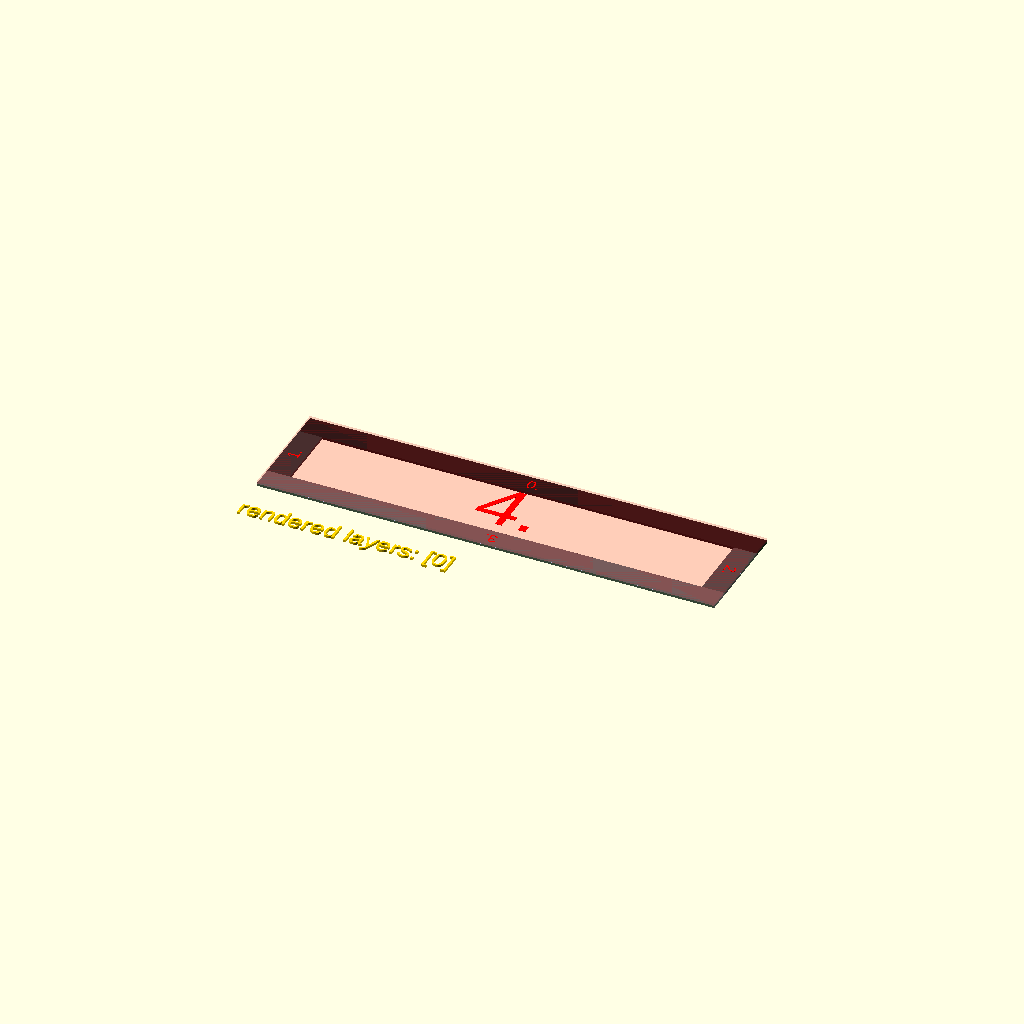
Cell 1: rendered with the file's own defaults.
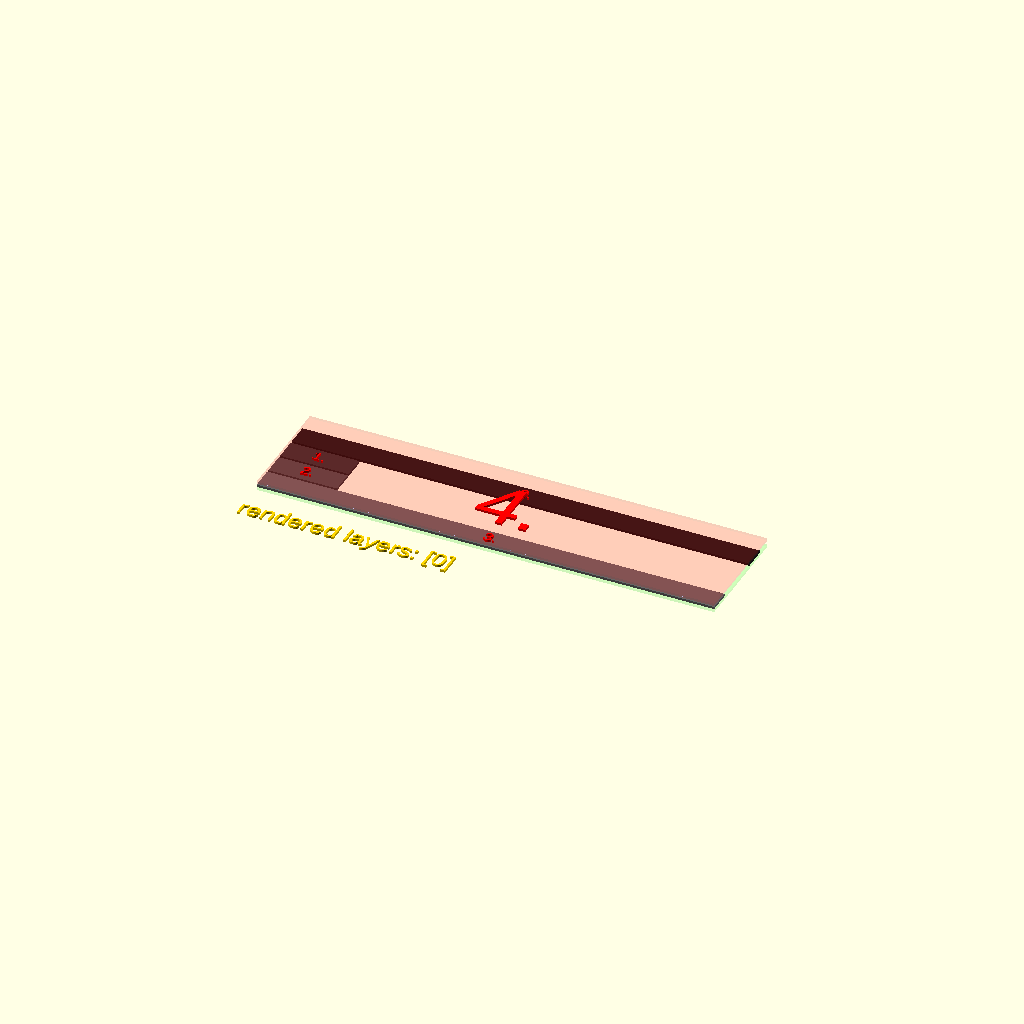
Cell 2 — make_3d set to false, the other parameters unchanged.
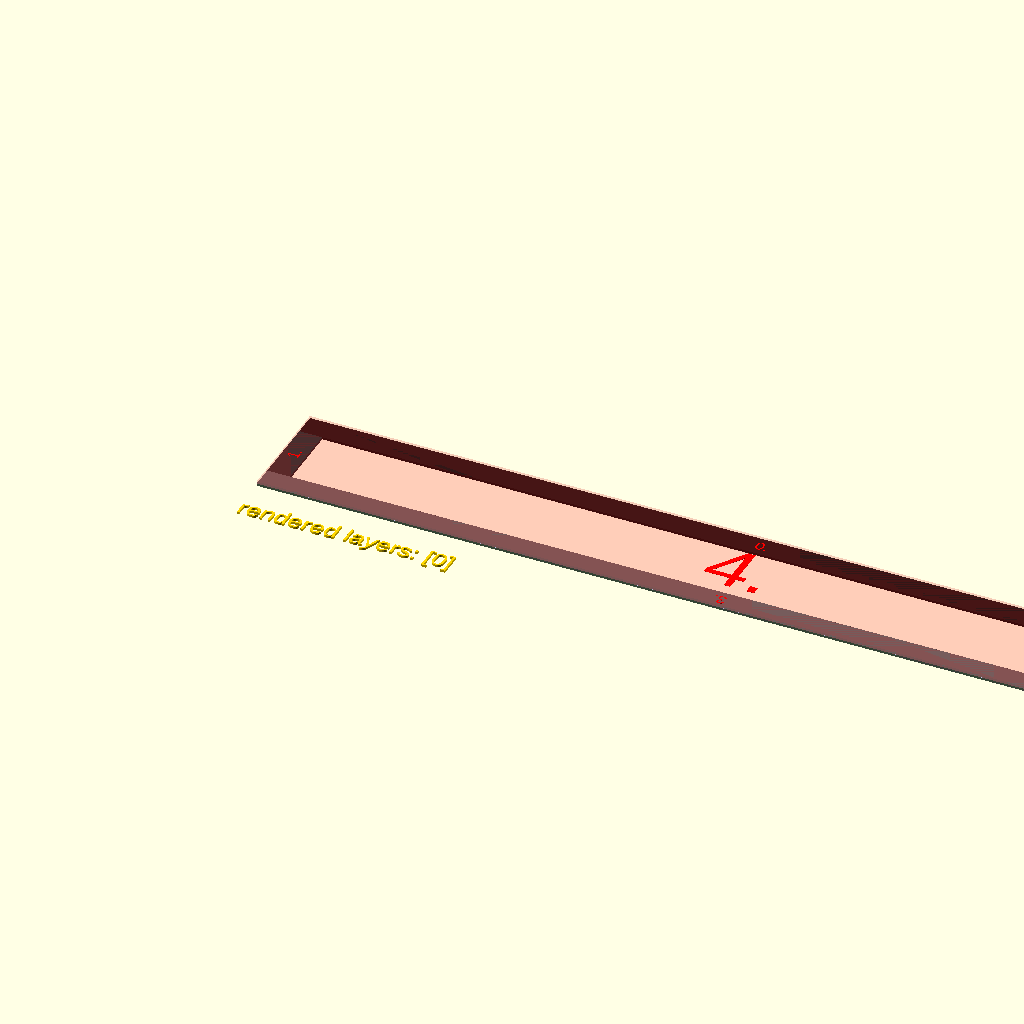
Cell 3 — wall_width set to 400, the other parameters unchanged.
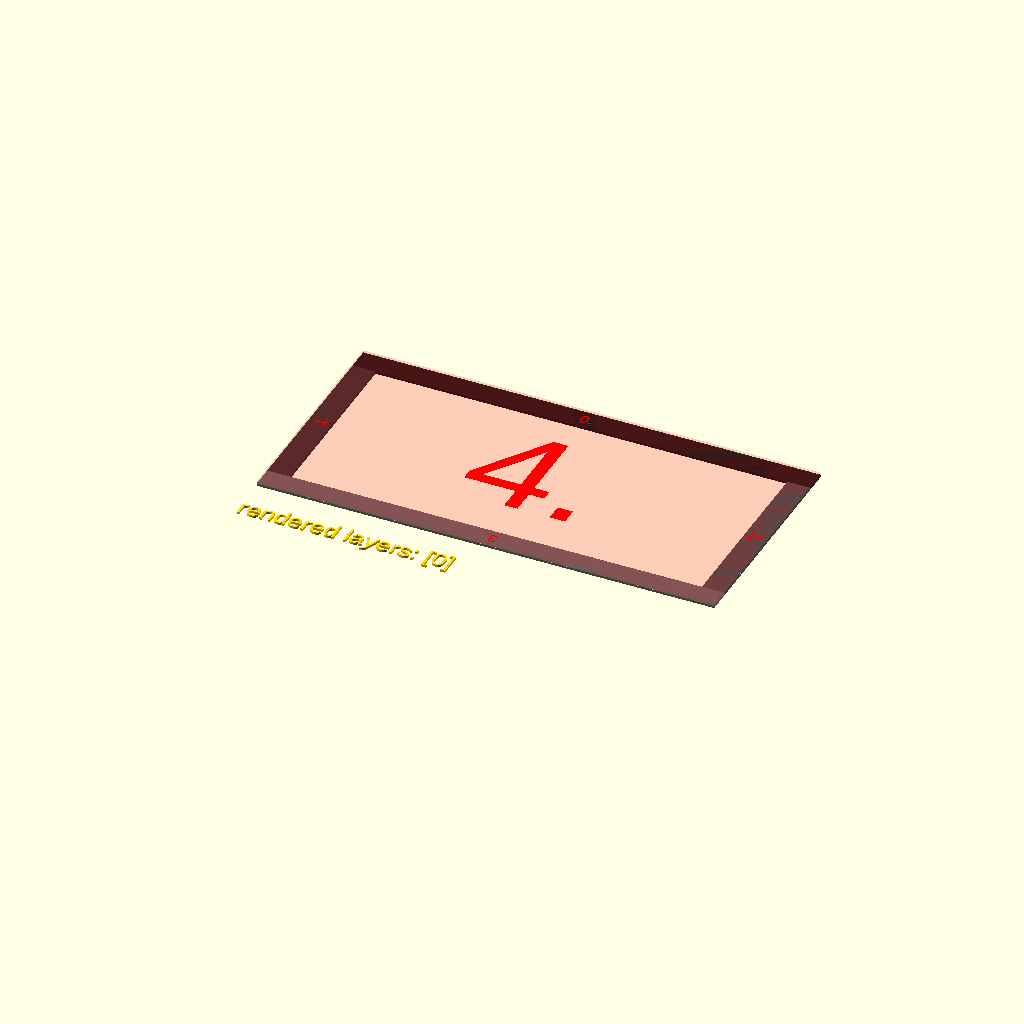
Cell 4: wall_height = 100 (everything else at default).
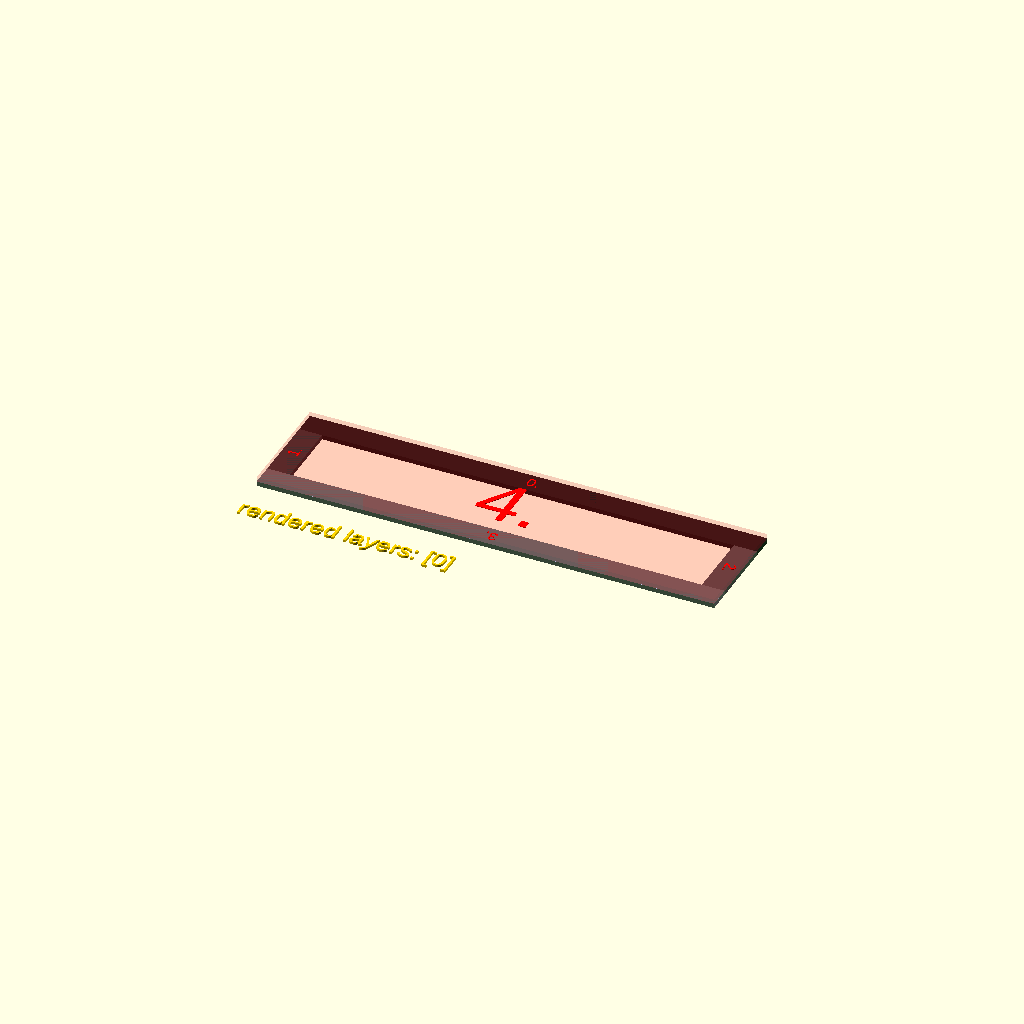
Cell 5 — wall_depth set to 2, the other parameters unchanged.
All cells are drawn from one camera (rotation 55°, 0°, 25°, orthographic, colour scheme Cornfield), so only the parameter changes between them.
OpenSCAD source file cutter_lib/tower/ct_tower_wall.scad:
use <../layer/cl_layer.scad>
use <../surfaces/cs_test_surface.scad>

use <../shapes/cshape_box.scad>
use <../shapes/cshape_frame.scad>
use <../shapes/cshape_array.scad>
use <../shapes/cshape_padding.scad>

make_3d=true;

wall_width = 200;
wall_height = 50;
wall_depth=1;

frame_width = 10;

frame_overlap = true;

front_padding = [0, 0];

layer=0;
visibile_layers=[0];

cl_layer_info(visibile_layers);

ct_tower_wall_example(width=wall_width, height=wall_height,
                      wall_depth=wall_depth, frame_width=frame_width,
                      visibile_layers=visibile_layers, make_3d=make_3d);

module ct_tower_wall_example(width, height, frame_width=frame_width, 
                             wall_depth=1, frame_overlap=false,
                             visibile_layers=[], make_3d=make_3d)
{
    strut_size = get_ct_tower_wall_strut_size(width=width, height=height, thickness=frame_width,
                                              overlap=frame_overlap);

    ct_tower_wall_arrange(width=width, height=height, 
                          wall_depth=wall_depth, frame_width=frame_width,
                          frame_overlap=frame_overlap,
                          make_3d=make_3d)
        {
            // 0: top frame strut
            cs_test_surface(width=strut_size[0][0], height=strut_size[0][1], thickness=wall_depth, number=0,
                        layer=0, visibile_layers=visibile_layers, make_3d=make_3d);
            // 1: left frame strut
            cs_test_surface(width=strut_size[1][0], height=strut_size[1][1], thickness=wall_depth, number=1,
                        layer=0, visibile_layers=visibile_layers, make_3d=make_3d);
            // 2: right frame strut
            cs_test_surface(width=strut_size[2][0], height=strut_size[2][1], thickness=wall_depth, number=2, 
                        layer=0, visibile_layers=visibile_layers, make_3d=make_3d);
            // 3: bottom frame strut
            cs_test_surface(width=strut_size[3][0], height=strut_size[3][1], thickness=wall_depth, number=3, 
                        layer=0, visibile_layers=visibile_layers, make_3d=make_3d);

            // 4: front
            {
                
                new_size = get_cshape_padding_new_object_size(size=[width, height, wall_depth], padding=front_padding);
                cshape_padding(padding=front_padding, new_size=new_size, show_placeholder=true)
                // new_size=[width, height, wall_depth];
                cs_test_surface(width=new_size[0], height=new_size[1], thickness=new_size[2], number=4, face_color=[1,0,0,0.1], 
                            layer=1, visibile_layers=visibile_layers, make_3d=make_3d);
            }
            // 5: back
            cs_test_surface(width=width, height=height, thickness=wall_depth, number=5, face_color=[0,1,0,0.1], 
                        layer=2, visibile_layers=visibile_layers, make_3d=make_3d);
        }
}

// ct_tower_wall_arrange(width=wall_width, height=wall_height, 
//               wall_depth=1, frame_width=frame_width,
//               frame_overlap=frame_overlap,
//               make_3d=make_3d)
// {
//     // 0: top frame strut
//     cs_test_surface(width=strut_size[0][0], height=strut_size[0][1], thickness=wall_depth, number=0,
//                  layer=0, visibile_layers=visibile_layers, make_3d=make_3d);
//     // 1: left frame strut
//     cs_test_surface(width=strut_size[1][0], height=strut_size[1][1], thickness=wall_depth, number=1,
//                  layer=0, visibile_layers=visibile_layers, make_3d=make_3d);
//     // 2: right frame strut
//     cs_test_surface(width=strut_size[2][0], height=strut_size[2][1], thickness=wall_depth, number=2, 
//                  layer=0, visibile_layers=visibile_layers, make_3d=make_3d);
//     // 3: bottom frame strut
//     cs_test_surface(width=strut_size[3][0], height=strut_size[3][1], thickness=wall_depth, number=3, 
//                  layer=0, visibile_layers=visibile_layers, make_3d=make_3d);

//     // 4: front
//     cs_test_surface(width=wall_width, height=wall_height, thickness=wall_depth, number=4, face_color=[1,0,0,0.1], 
//                  layer=1, visibile_layers=visibile_layers, make_3d=make_3d);
//     // 5: back
//     cs_test_surface(width=wall_width, height=wall_height, thickness=wall_depth, number=5, face_color=[0,1,0,0.1], 
//                  layer=2, visibile_layers=visibile_layers, make_3d=make_3d);
// }

//  A tower wall is made out of 3 parts, the front, frame, and back layer.
//
//  Layers
//  ----
//                ^ surface normal 
//          ----------------------     <- front
//  ^ z    |                      |    <- frame
//  |       ----------------------     <- back
//                v surface normal
//
//   INFO: The back layer is arranged so that the surface normal (z-axis) points in the -z direction of the wall coordinatesystem.
//
//  Dimensions
//  ---- 
//
//         <--       width      --> 
//          ----------------------  ^                <- front
//  ^ z    |                      | |  wall_depth    <- frame
//  |       ----------------------  v                <- back
//  --> x
//
//
//         <--        width       --> 
//          ------------------------    ^    
//         |     frame              |   |
//         |    ----------------    |   |
//         | wt |              |    |   |height 
//         |<-->|              |    |   | 
//         |    |              |    |   |
//         |    ----------------    |   | 
//  ^ y    |                      t |   | 
//  |       ------------------------    v
//  --> x
//               wt: frame_width  aka frame_width (chsape_frame)
//                t: wall_depth      aka thickness (chshape_frame)
//
//
module ct_tower_wall_arrange(width, height, wall_depth = 0.1, frame_width=1, frame_overlap=false,
                     make_3d=false, spacing_2d=1)
{
    no_children = $children;
    frame_layer = [0,3];
    front_layer = 4;
    back_layer = 5;
    if (make_3d)
    {
        cshape_frame_arrange(width=width, height=height, frame_width = frame_width, thickness = wall_depth, overlap=frame_overlap, make_3d=make_3d, spacing_2d=1)
        {
            // 0: top
            children(0);
            // 1: left
            children(1);
            // 2: right
            children(2);
            // 3: bottom
            children(3);
        }
        if (no_children >= front_layer)
            translate([0, 0, wall_depth])
                children(4);
        if (no_children >= back_layer)
            // translate([width, 0, 0])
            // rotate([0,180,0])
                children(5);
    }
    else
    {
        cshape_frame_arrange(width=width, height=height, frame_width = frame_width, thickness = wall_depth, overlap=frame_overlap, make_3d=make_3d, spacing_2d=1)
        {
            // 0: top
            children(0);
            // 1: left
            children(1);
            // 2: right
            children(2);
            // 3: bottom
            children(3);
        }
        if (no_children >= front_layer)
            translate([0, 0, wall_depth*1.5])
                children(4);
        if (no_children >= back_layer)
            translate([0, 0, -wall_depth*1.5])
                children(5);
    }
}

function get_ct_tower_wall_2d_size(width, height, spacing_2d=1) =
    [width + spacing_2d, height + spacing_2d, 0];

function get_ct_tower_wall_strut_size(width, height, thickness, overlap) =
    get_cshape_frame_strut_size(width=width, height=height,
                                frame_width=thickness, 
                                overlap=overlap);
Customizer parameters (derived from the source; name, type, default, range or options):
make_3d: bool, default true
wall_width: number, default 200
wall_height: number, default 50
wall_depth: number, default 1
frame_width: number, default 10
frame_overlap: bool, default true
front_padding: vector, default [0, 0]
layer: number, default 0
visibile_layers: vector, default [0]
